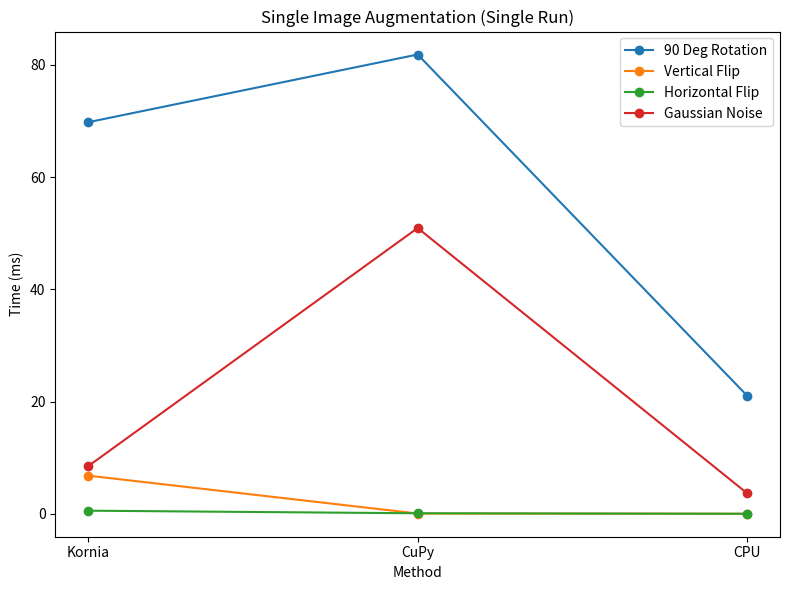

This chart was generated by the following Python code: (Note: this script raises an exception after producing the figure.)
import matplotlib.pyplot as plt
import numpy as np

# Data for Single Image Augmentation (Single Run)
single_run_methods = ['Kornia', 'CuPy', 'CPU']
single_run_rotation = [69.7888, 81.8527, 21.0574]
single_run_vertical_flip = [6.7930, 0.0453, 0.0033]
single_run_horizontal_flip = [0.5511, 0.0885, 0.0029]
single_run_gaussian_noise = [8.4961, 50.9297, 3.6677]

# Data for Single Image Augmentation (100 Runs)
multiple_runs_methods = ['Kornia', 'CuPy', 'CPU']
multiple_runs_rotation = [3.4432, 2.6751, 11.9200]
multiple_runs_vertical_flip = [0.3721, 0.0357, 0.0015]
multiple_runs_horizontal_flip = [0.3212, 0.0350, 0.0015]
multiple_runs_gaussian_noise = [0.4128, 0.2634, 3.7798]

# Data for CIFAR10 Augmentation (Include Data Preprocessing)
cifar10_methods = ['Kornia', 'CuPy', 'CPU']
cifar10_rotation_avg = [2.5959, 1.3236, 0.5248]
cifar10_vertical_flip_avg = [0.5714, 0.3691, 0.0874]
cifar10_horizontal_flip_avg = [0.5733, 0.3682, 0.0902]
cifar10_gaussian_noise_avg = [0.5604, 0.4652, 0.1546]

combined_plots = False

if combined_plots:
    # Create a figure with subplots
    fig, axs = plt.subplots(1, 3, figsize=(15, 5))

    # Plot Single Image Augmentation (Single Run)
    axs[0].plot(single_run_methods, single_run_rotation, marker='o', label='90 Deg Rotation')
    axs[0].plot(single_run_methods, single_run_vertical_flip, marker='o', label='Vertical Flip')
    axs[0].plot(single_run_methods, single_run_horizontal_flip, marker='o', label='Horizontal Flip')
    axs[0].plot(single_run_methods, single_run_gaussian_noise, marker='o', label='Gaussian Noise')
    axs[0].set_title('Single Image Augmentation (Single Run)')
    axs[0].set_xlabel('Method')
    axs[0].set_ylabel('Time (ms)')
    axs[0].legend()

    # Plot Single Image Augmentation (100 Runs)
    axs[1].plot(multiple_runs_methods, multiple_runs_rotation, marker='o', label='90 Deg Rotation')
    axs[1].plot(multiple_runs_methods, multiple_runs_vertical_flip, marker='o', label='Vertical Flip')
    axs[1].plot(multiple_runs_methods, multiple_runs_horizontal_flip, marker='o', label='Horizontal Flip')
    axs[1].plot(multiple_runs_methods, multiple_runs_gaussian_noise, marker='o', label='Gaussian Noise')
    axs[1].set_title('Single Image Augmentation (100 Runs)')
    axs[1].set_xlabel('Method')
    axs[1].set_ylabel('Time (ms)')
    axs[1].legend()

    # Plot CIFAR10 Augmentation (Include Data Preprocessing)
    axs[2].plot(cifar10_methods, cifar10_rotation_avg, marker='o', label='90 Deg Rotation')
    axs[2].plot(cifar10_methods, cifar10_vertical_flip_avg, marker='o', label='Vertical Flip')
    axs[2].plot(cifar10_methods, cifar10_horizontal_flip_avg, marker='o', label='Horizontal Flip')
    axs[2].plot(cifar10_methods, cifar10_gaussian_noise_avg, marker='o', label='Gaussian Noise')
    axs[2].set_title('CIFAR10 Augmentation (Include Data Preprocessing)')
    axs[2].set_xlabel('Method')
    axs[2].set_ylabel('Average Time (ms)')
    axs[2].legend()

    plt.tight_layout()
    # plt.show()
    plt.savefig('../plots/combined_results.png')

else:
    # Plot Single Image Augmentation (Single Run)
    plt.figure(figsize=(8, 6))
    plt.plot(single_run_methods, single_run_rotation, marker='o', label='90 Deg Rotation')
    plt.plot(single_run_methods, single_run_vertical_flip, marker='o', label='Vertical Flip')
    plt.plot(single_run_methods, single_run_horizontal_flip, marker='o', label='Horizontal Flip')
    plt.plot(single_run_methods, single_run_gaussian_noise, marker='o', label='Gaussian Noise')
    plt.title('Single Image Augmentation (Single Run)')
    plt.xlabel('Method')
    plt.ylabel('Time (ms)')
    plt.legend()
    plt.tight_layout()
    # plt.show()
    plt.savefig('../plots/single_run_results.png')

    # Plot Single Image Augmentation (100 Runs)
    plt.figure(figsize=(8, 6))
    plt.plot(multiple_runs_methods, multiple_runs_rotation, marker='o', label='90 Deg Rotation')
    plt.plot(multiple_runs_methods, multiple_runs_vertical_flip, marker='o', label='Vertical Flip')
    plt.plot(multiple_runs_methods, multiple_runs_horizontal_flip, marker='o', label='Horizontal Flip')
    plt.plot(multiple_runs_methods, multiple_runs_gaussian_noise, marker='o', label='Gaussian Noise')
    plt.title('Single Image Augmentation (100 Runs)')
    plt.xlabel('Method')
    plt.ylabel('Time (ms)')
    plt.legend()
    plt.tight_layout()
    # plt.show()
    plt.savefig('../plots/multiple_runs_results.png')

    # Plot CIFAR10 Augmentation (Include Data Preprocessing)
    plt.figure(figsize=(8, 6))
    plt.plot(cifar10_methods, cifar10_rotation_avg, marker='o', label='90 Deg Rotation')
    plt.plot(cifar10_methods, cifar10_vertical_flip_avg, marker='o', label='Vertical Flip')
    plt.plot(cifar10_methods, cifar10_horizontal_flip_avg, marker='o', label='Horizontal Flip')
    plt.plot(cifar10_methods, cifar10_gaussian_noise_avg, marker='o', label='Gaussian Noise')
    plt.title('CIFAR10 Augmentation (Include Data Preprocessing)')
    plt.xlabel('Method')
    plt.ylabel('Average Time (ms)')
    plt.legend()
    plt.tight_layout()
    # plt.show()
    plt.savefig('../plots/cifar10_plot.png')